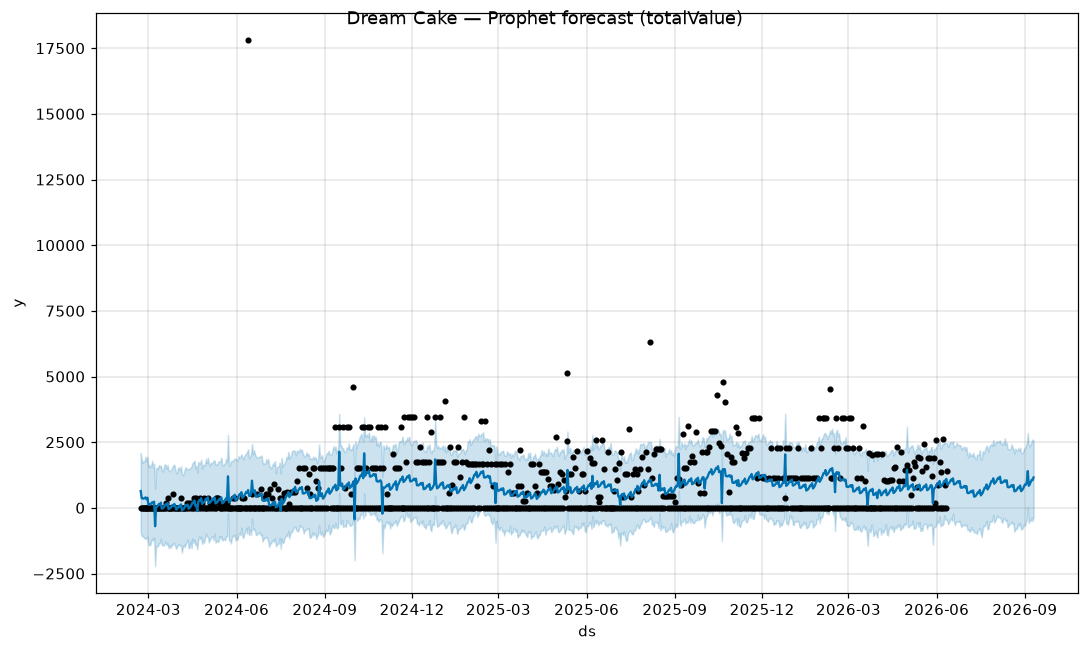

Data behind this chart, as committed beside it:
ds, yhat, yhat_lower, yhat_upper
2024-02-22, 640.1, -926.5, 2082
2024-02-23, 373.1, -1071, 1851
2024-02-24, 354.6, -1064, 1707
2024-02-25, 348.4, -1134, 1770
2024-02-26, 370.6, -1145, 1763
2024-02-27, 398.7, -1188, 1955
2024-02-28, 328.6, -1124, 1778
2024-02-29, 385.1, -1110, 1927
2024-03-01, 127.5, -1405, 1559
2024-03-02, 121.1, -1418, 1636
2024-03-03, 129.4, -1413, 1551
2024-03-04, 167.9, -1255, 1639
2024-03-05, 213.7, -1178, 1788
2024-03-06, 162, -1258, 1520
2024-03-07, 237.5, -1138, 1679
2024-03-08, -698.9, -2226, 724.5
2024-03-09, 10.42, -1473, 1467
2024-03-10, 35.94, -1448, 1540
2024-03-11, 90.47, -1457, 1483
2024-03-12, 150.8, -1348, 1630
2024-03-13, 111.9, -1346, 1571
2024-03-14, 198.1, -1177, 1610
2024-03-15, -31.85, -1413, 1442
2024-03-16, -13.15, -1429, 1378
2024-03-17, 17.32, -1434, 1527
2024-03-18, 74.97, -1365, 1659
2024-03-19, 136.7, -1274, 1627
2024-03-20, 97.8, -1409, 1484
2024-03-21, 182.8, -1354, 1635
2024-03-22, -49.34, -1528, 1427
2024-03-23, -33.48, -1425, 1393
2024-03-24, -6.219, -1529, 1432
2024-03-25, 48.16, -1399, 1454
2024-03-26, 106.9, -1429, 1547
2024-03-27, 65.37, -1340, 1621
2024-03-28, 148.5, -1343, 1647
2024-03-29, 85.54, -1469, 1463
2024-03-30, -68.58, -1560, 1328
2024-03-31, -39.99, -1478, 1318
2024-04-01, 16.99, -1397, 1543
2024-04-02, 79.59, -1382, 1504
2024-04-03, 43.27, -1452, 1433
2024-04-04, 132.8, -1432, 1582
2024-04-05, -92.82, -1707, 1291
2024-04-06, -68.39, -1489, 1252
2024-04-07, -30.6, -1403, 1313
2024-04-08, 36.16, -1495, 1476
2024-04-09, 108.9, -1379, 1546
2024-04-10, 82.8, -1293, 1472
2024-04-11, 126.9, -1216, 1468
2024-04-12, -33.42, -1551, 1481
2024-04-13, 0.1821, -1501, 1499
2024-04-14, 46.37, -1277, 1507
2024-04-15, 120.5, -1539, 1586
2024-04-16, 199.5, -1170, 1696
2024-04-17, 178.5, -1330, 1738
2024-04-18, 281.8, -1221, 1790
2024-04-19, 68.15, -1418, 1509
2024-04-20, 102.6, -1359, 1601
2024-04-21, -123.5, -1584, 1342
... 872 more rows
